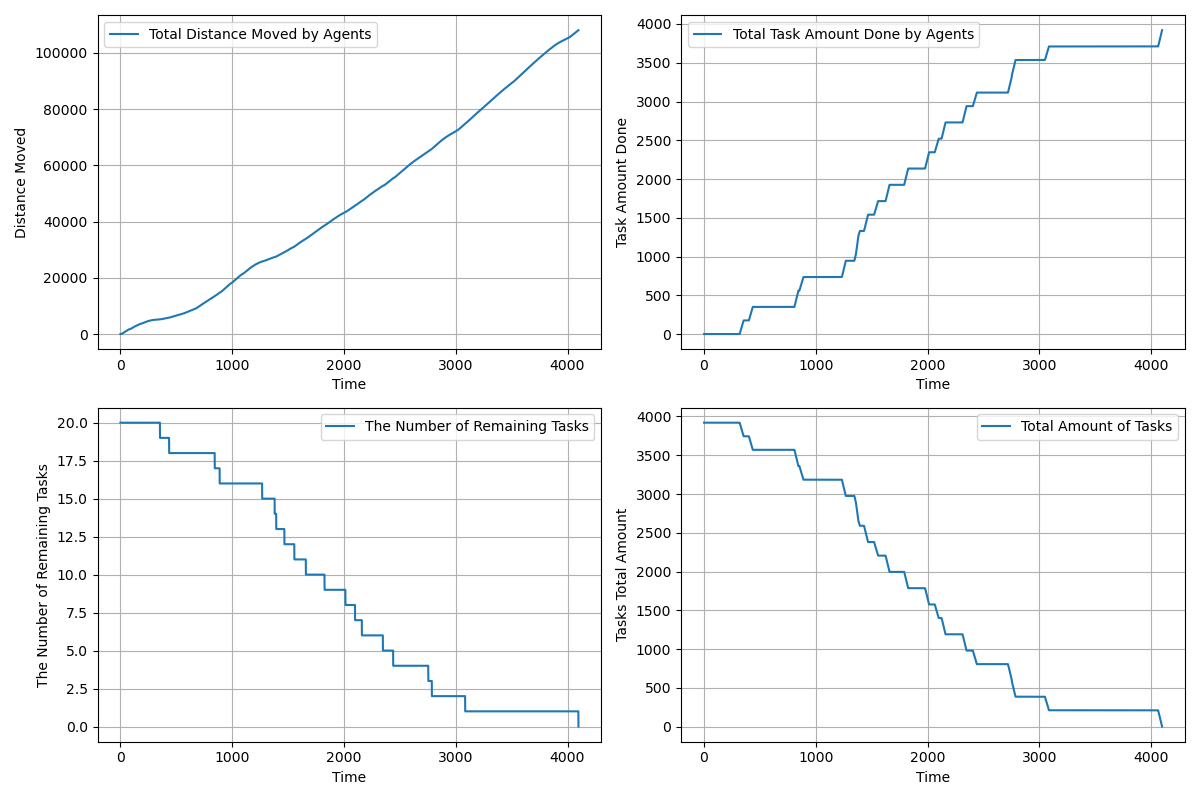

The table this chart was drawn from, first rows:
time, agents_total_distance_moved, agents_total_task_amount_done, completed_tasks, remaining_tasks, tasks_total_amount_left
1.0, 2, 0.0, 0, 20, 3920
2.0, 3.35, 0.0, 0, 20, 3920
3.0, 5.324, 0.0, 0, 20, 3920
4.0, 8.585, 0.0, 0, 20, 3920
5.0, 13.14, 0.0, 0, 20, 3920
6.0, 18.99, 0.0, 0, 20, 3920
7.0, 26.13, 0.0, 0, 20, 3920
8.0, 34.57, 0.0, 0, 20, 3920
9.0, 44.31, 0.0, 0, 20, 3920
10.0, 55.35, 0.0, 0, 20, 3920
11.0, 67.69, 0.0, 0, 20, 3920
12.0, 81.33, 0.0, 0, 20, 3920
13.0, 96.27, 0.0, 0, 20, 3920
14.0, 112.5, 0.0, 0, 20, 3920
15.0, 130, 0.0, 0, 20, 3920
16.0, 148.9, 0.0, 0, 20, 3920
17.0, 169, 0.0, 0, 20, 3920
18.0, 190.4, 0.0, 0, 20, 3920
19.0, 213.2, 0.0, 0, 20, 3920
20.0, 237.2, 0.0, 0, 20, 3920
21.0, 262.5, 0.0, 0, 20, 3920
22.0, 288.5, 0.0, 0, 20, 3920
23.0, 314.5, 0.0, 0, 20, 3920
24.0, 340.5, 0.0, 0, 20, 3920
25.0, 366.5, 0.0, 0, 20, 3920
26.0, 392.5, 0.0, 0, 20, 3920
27.0, 418.5, 0.0, 0, 20, 3920
28.0, 444.5, 0.0, 0, 20, 3920
29.0, 470.5, 0.0, 0, 20, 3920
30.0, 496.5, 0.0, 0, 20, 3920
31.0, 522.5, 0.0, 0, 20, 3920
32.0, 548.5, 0.0, 0, 20, 3920
33.0, 574.5, 0.0, 0, 20, 3920
34.0, 600.5, 0.0, 0, 20, 3920
35.0, 626.5, 0.0, 0, 20, 3920
36.0, 652.5, 0.0, 0, 20, 3920
37.0, 678.5, 0.0, 0, 20, 3920
38.0, 704.5, 0.0, 0, 20, 3920
39.0, 730.5, 0.0, 0, 20, 3920
40.0, 756.5, 0.0, 0, 20, 3920
41.0, 782.5, 0.0, 0, 20, 3920
42.0, 808.5, 0.0, 0, 20, 3920
43.0, 834.5, 0.0, 0, 20, 3920
44.0, 860.5, 0.0, 0, 20, 3920
45.0, 886.5, 0.0, 0, 20, 3920
46.0, 912.5, 0.0, 0, 20, 3920
47.0, 938.5, 0.0, 0, 20, 3920
48.0, 964.5, 0.0, 0, 20, 3920
49.0, 990.5, 0.0, 0, 20, 3920
50.0, 1017, 0.0, 0, 20, 3920
51.0, 1043, 0.0, 0, 20, 3920
52.0, 1069, 0.0, 0, 20, 3920
53.0, 1095, 0.0, 0, 20, 3920
54.0, 1121, 0.0, 0, 20, 3920
55.0, 1146, 0.0, 0, 20, 3920
56.0, 1171, 0.0, 0, 20, 3920
57.0, 1196, 0.0, 0, 20, 3920
58.0, 1221, 0.0, 0, 20, 3920
59.0, 1246, 0.0, 0, 20, 3920
60.0, 1271, 0.0, 0, 20, 3920
... 4,038 more rows
